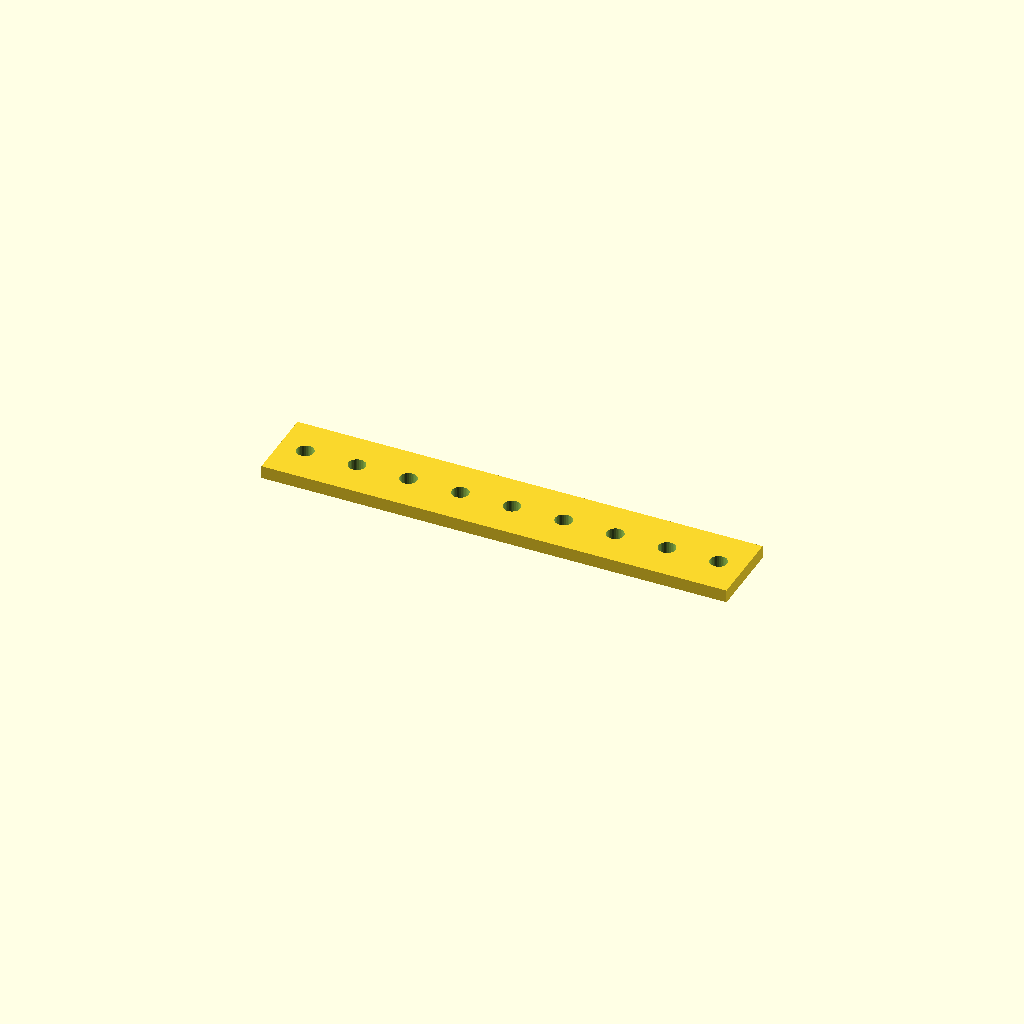
Cell 1: the model at its default parameters.
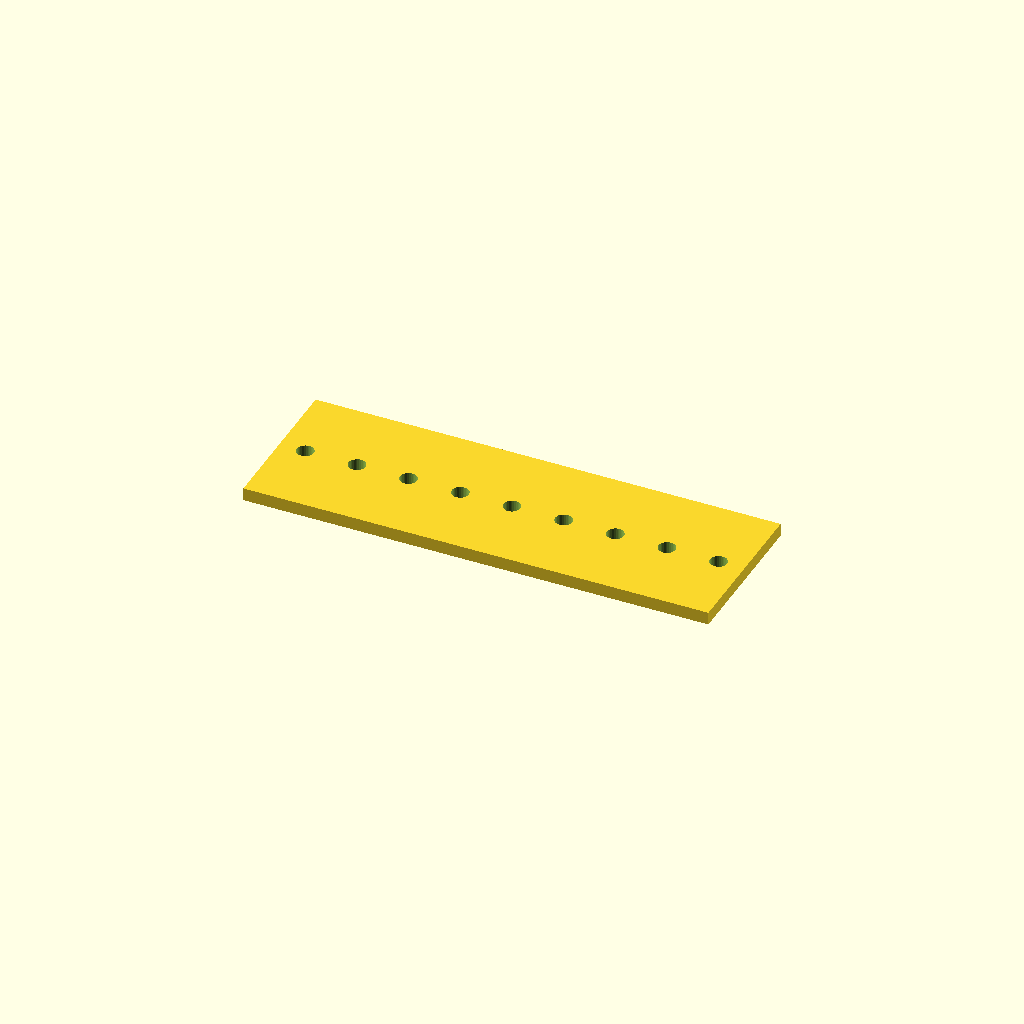
Cell 2: the same model with bar_w = 60.
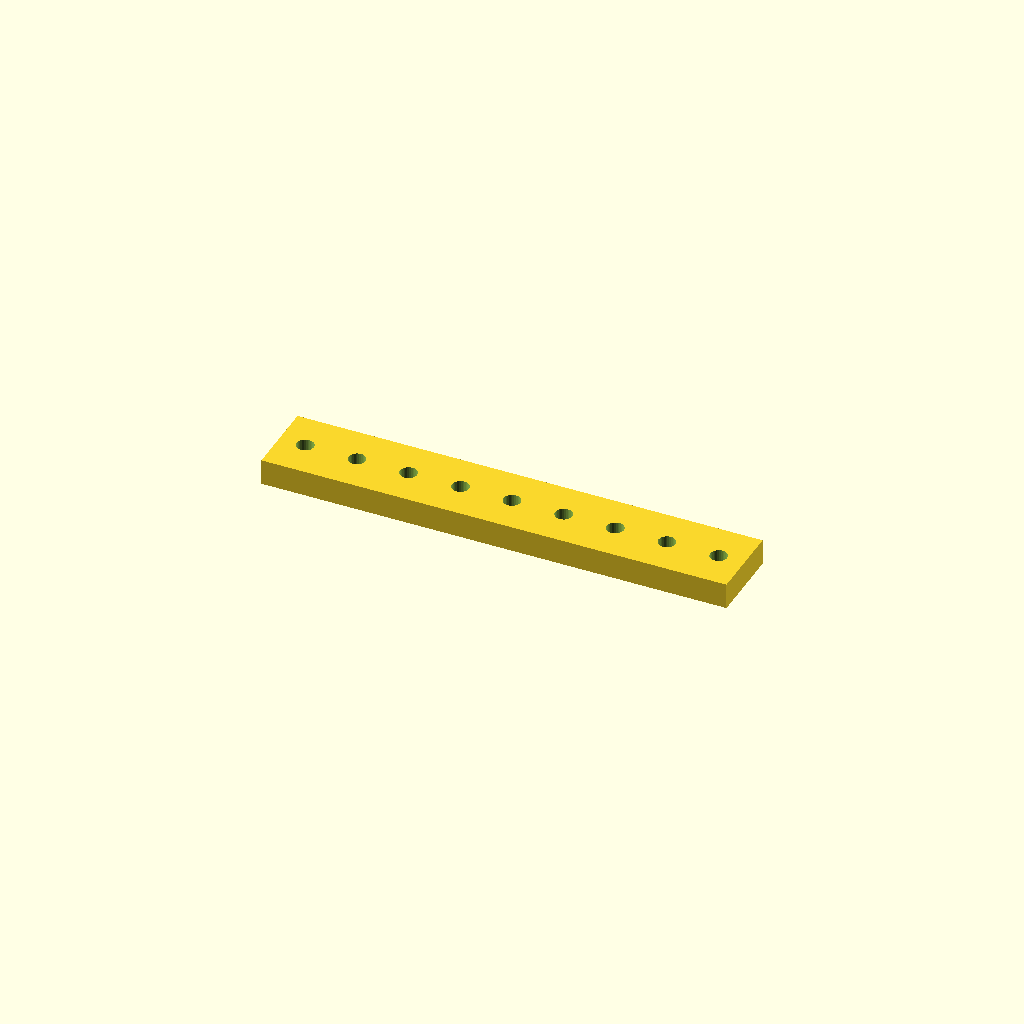
Cell 3: bar_t = 10 (everything else at default).
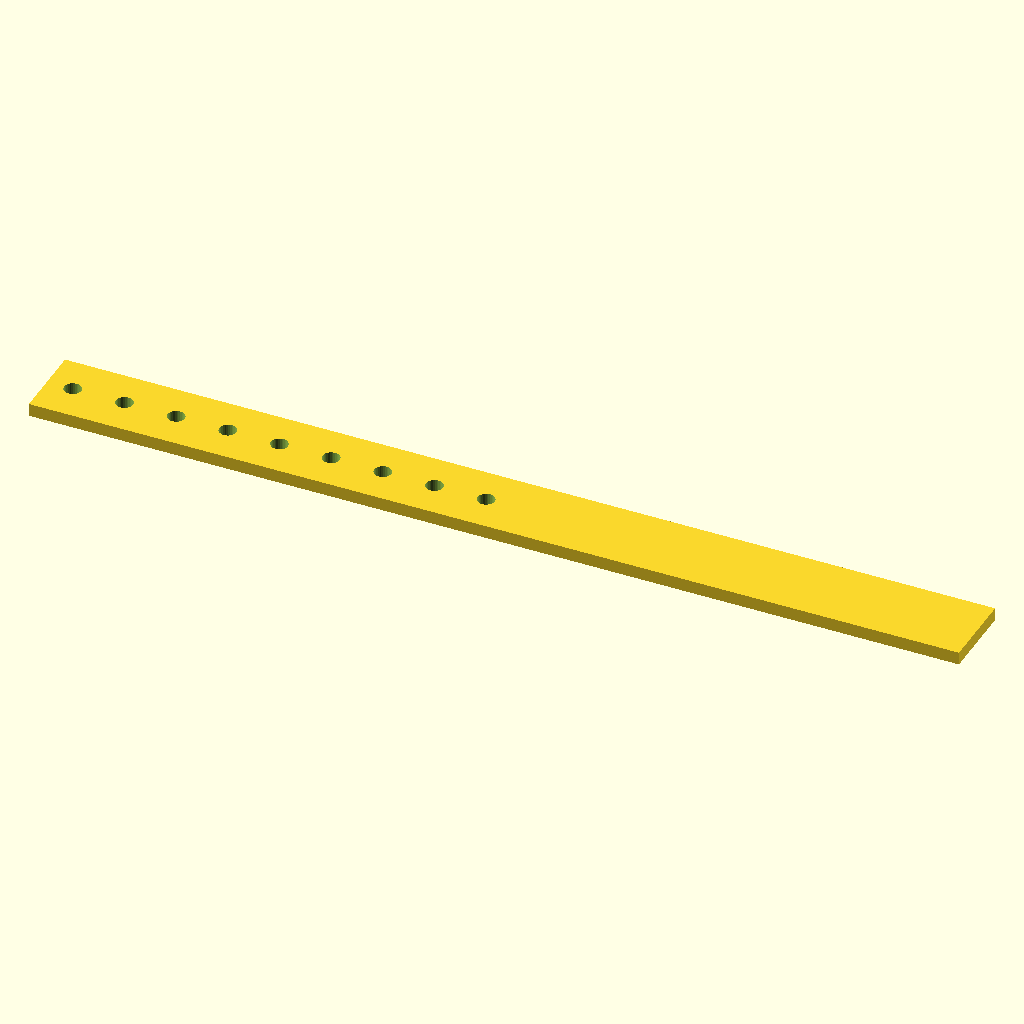
Cell 4: holes = 18 (everything else at default).
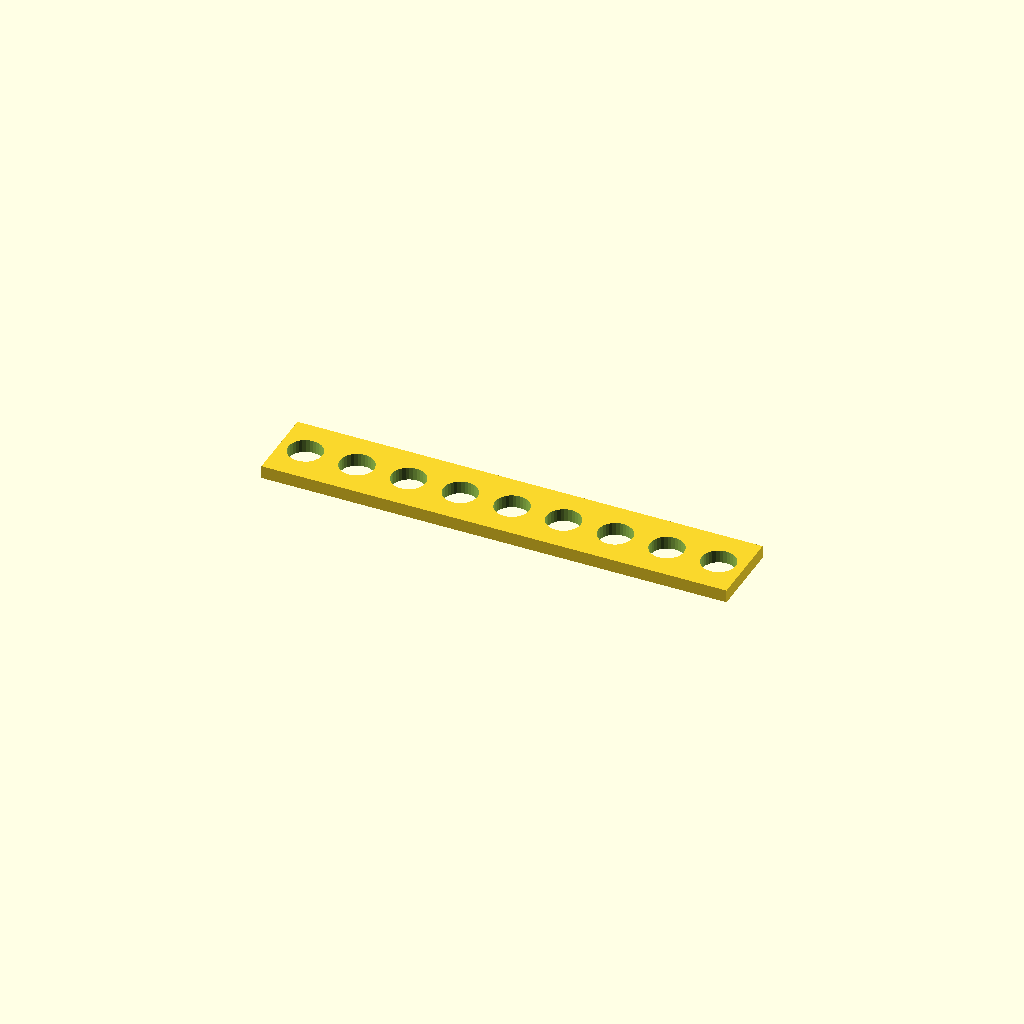
Cell 5: the same model with hole_d = 13.2.
One fixed orthographic camera (rotation 55°, 0°, 25°; colour scheme Cornfield) for every cell.
OpenSCAD source file optional_data/data/place1/ventrows/part_0097.scad:
$fn = 32;

// ----------------------------------------------------------------------
// Hole bar, 9 x Ø6.6
// skip layout, 10 mm edge offset
// ----------------------------------------------------------------------

// --- parameters (mm) ---
bar_w = 30;       // bar width (Y)
bar_t = 5;        // bar thickness (Z)
holes = 9;        // holes per row
hole_d = 6.6;     // hole diameter
edge = 10;        // offset from the bar end to the first hole
grid_pitch = 10;  // grid the bar was laid out on

// --- derived feature positions (mm) ---
pitch = grid_pitch * 2;       // = 20   holes sit every other grid slot
span = (holes - 1) * pitch;   // = 160   distance between the end holes
bar_l = span + 2 * edge;      // = 180   overall bar length
start_x = -bar_l / 2 + edge;  // = -80   X of the first hole
feature_centers = [
  [start_x + 0 * pitch, 0],
  [start_x + 1 * pitch, 0],
  [start_x + 2 * pitch, 0],
  [start_x + 3 * pitch, 0],
  [start_x + 4 * pitch, 0],
  [start_x + 5 * pitch, 0],
  [start_x + 6 * pitch, 0],
  [start_x + 7 * pitch, 0],
  [start_x + 8 * pitch, 0]
];   // hole centres of the first row

// bar with one row of holes, drilled from feature_centers
difference() {
  translate([-bar_l / 2, -bar_w / 2, -bar_t / 2]) cube([bar_l, bar_w, bar_t]);
  for (centre = feature_centers)
    translate([centre[0], centre[1], 0])
      cylinder(d = hole_d, h = bar_t + 2, center = true);
}
Parameter table extracted from the source (name, type, default, range or options):
bar_w: number, default 30
bar_t: number, default 5
holes: number, default 9
hole_d: number, default 6.6
edge: number, default 10
grid_pitch: number, default 10
